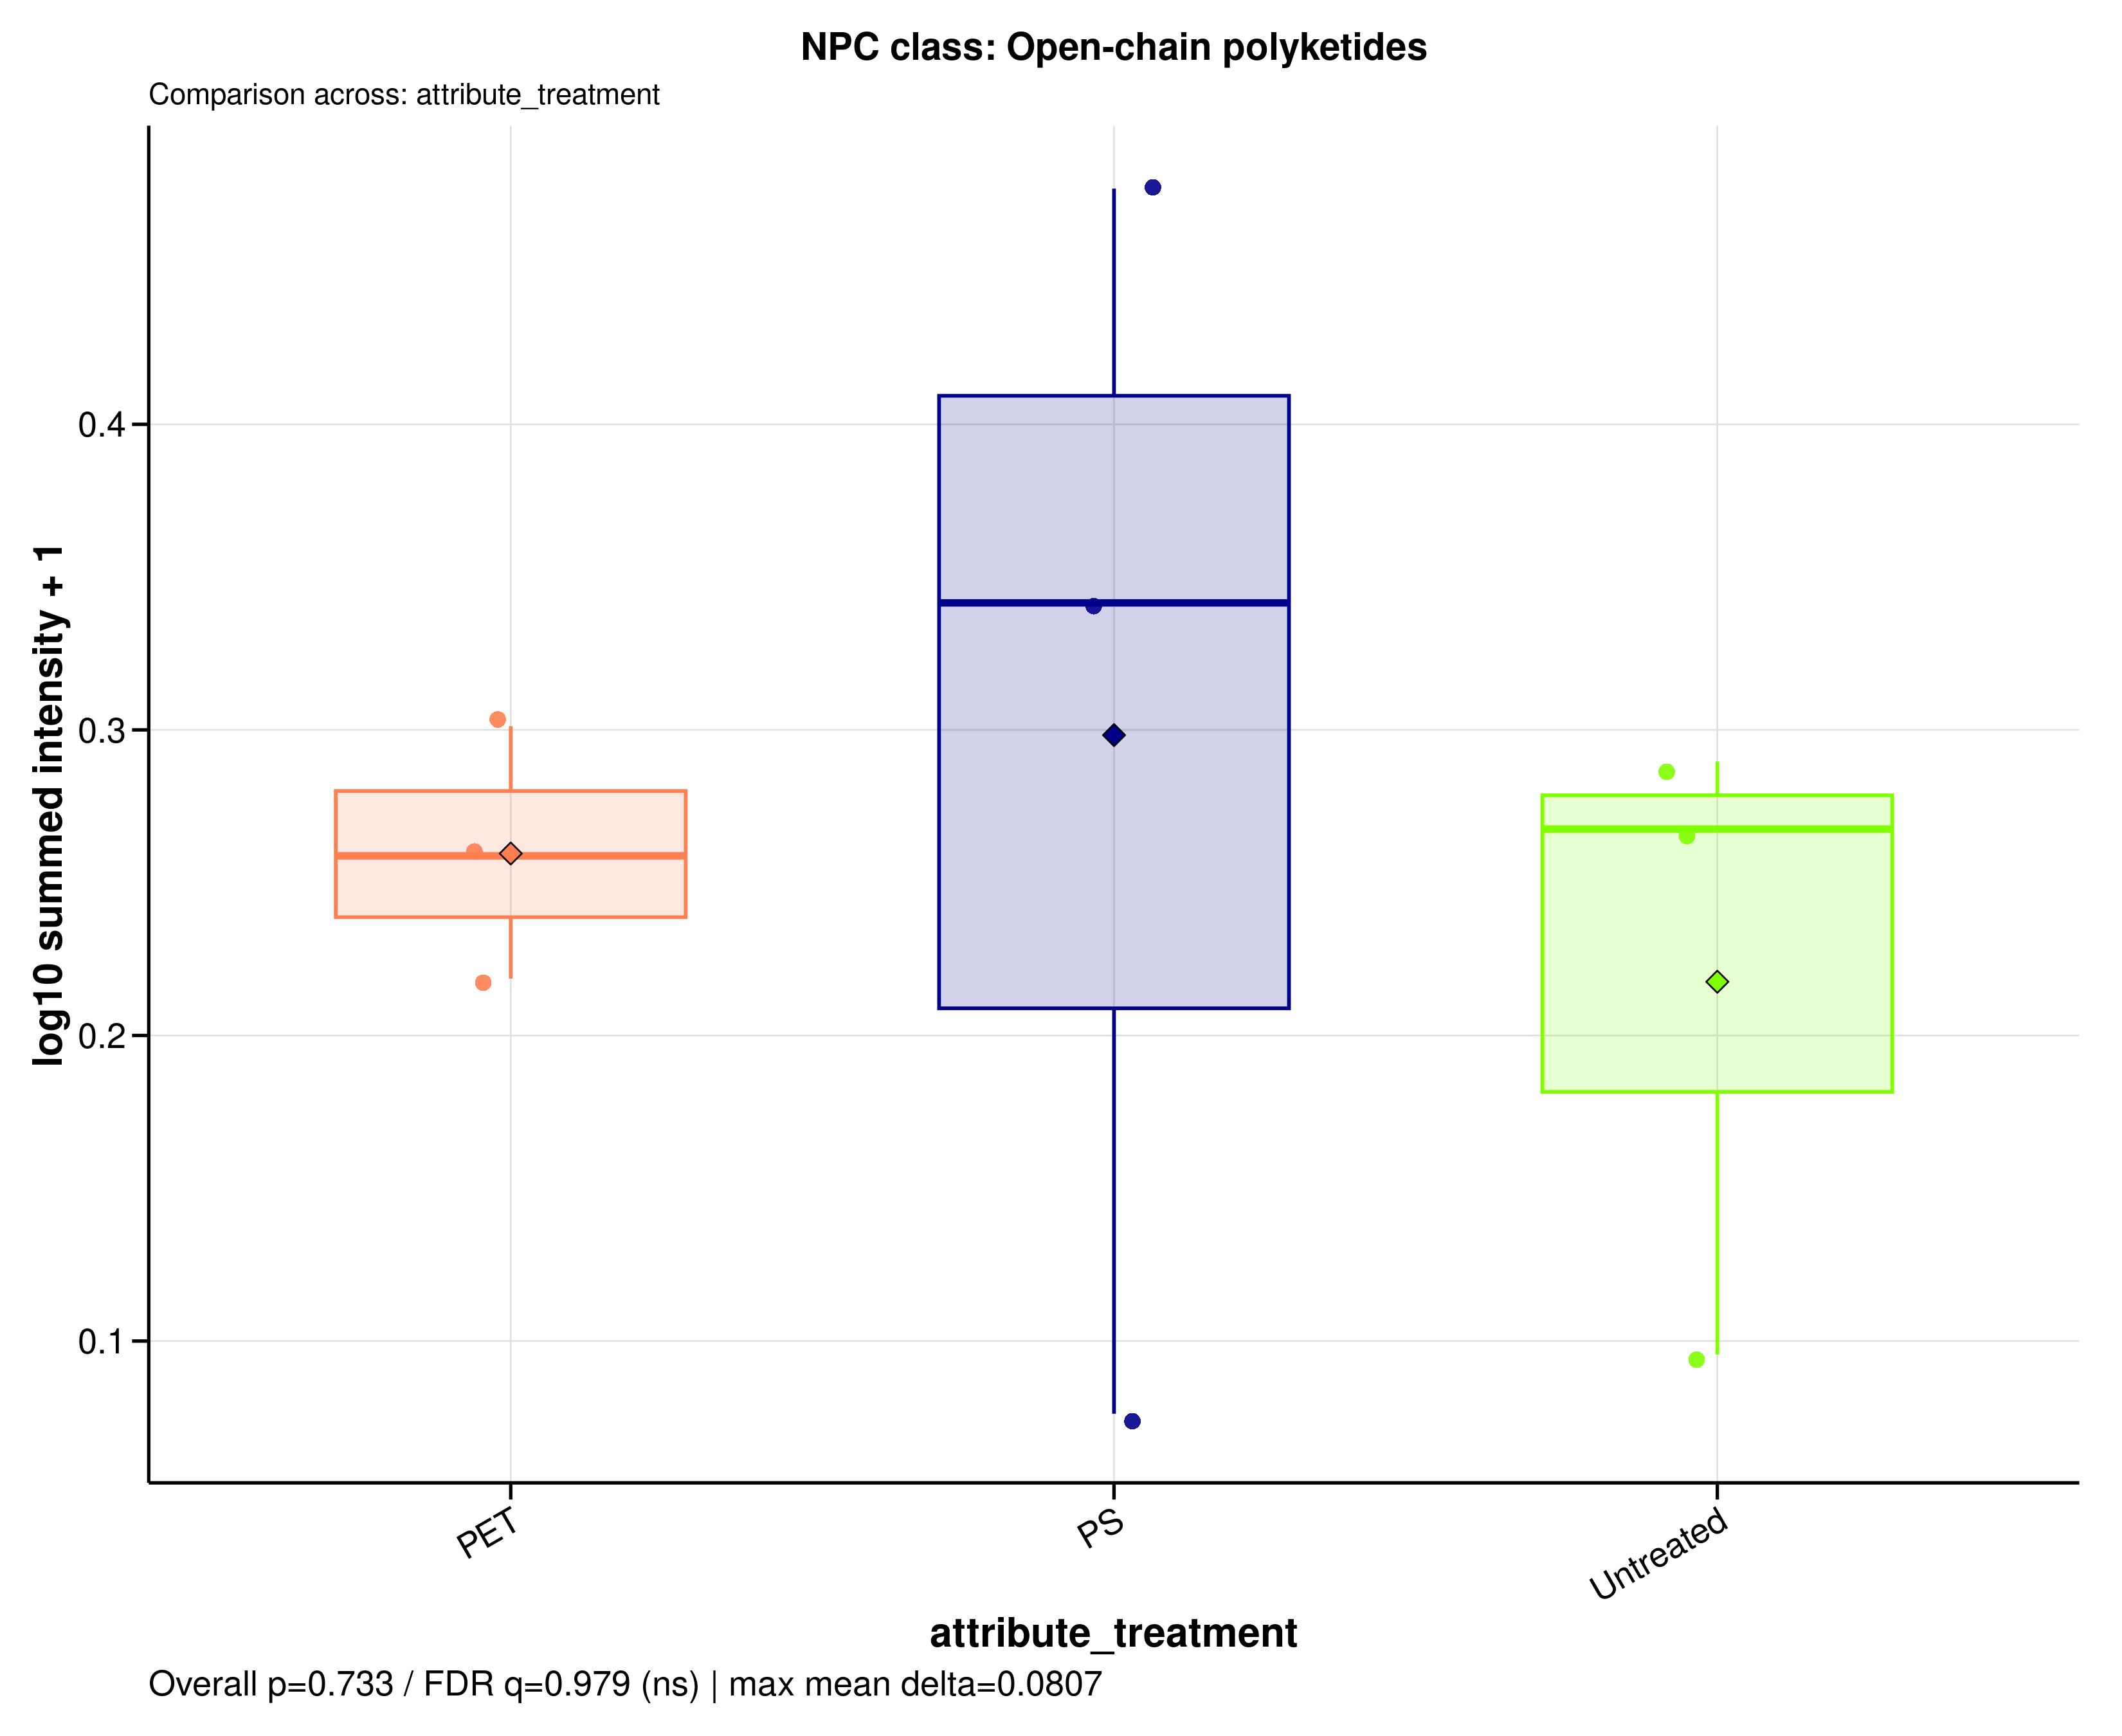

The table this chart was drawn from, first rows:
sample_id	group	data_source	npc_level	npc_term	npc_label	npc_plot_label	npc_pathway	npc_superclass	npc_class	n_features	summed_intensity	plot_intensity	npc_overall_test	npc_overall_p_value	npc_overall_q_value	npc_overall_significance	npc_max_mean_difference	npc_max_median_difference
MDM_160526_PET100	PET	filtered	class	Open-chain polyketides	NPC class: Open-chain polyketides	Open-chain polyketides	Polyketides	Linear polyketides	Open-chain polyketides	2	0.6543	0.2186	kruskal_wallis	0.7326	0.9788	ns	0.08071	0.08277
MDM_160526_PS100	PS	filtered	class	Open-chain polyketides	NPC class: Open-chain polyketides	Open-chain polyketides	Polyketides	Linear polyketides	Open-chain polyketides	2	0.1918	0.0762	kruskal_wallis	0.7326	0.9788	ns	0.08071	0.08277
MDM_160526_untreated	Untreated	filtered	class	Open-chain polyketides	NPC class: Open-chain polyketides	Open-chain polyketides	Polyketides	Linear polyketides	Open-chain polyketides	2	0.2461	0.09554	kruskal_wallis	0.7326	0.9788	ns	0.08071	0.08277
MDM_A_190626_PET100	PET	filtered	class	Open-chain polyketides	NPC class: Open-chain polyketides	Open-chain polyketides	Polyketides	Linear polyketides	Open-chain polyketides	2	0.8146	0.2588	kruskal_wallis	0.7326	0.9788	ns	0.08071	0.08277
MDM_A_190626_PS100	PS	filtered	class	Open-chain polyketides	NPC class: Open-chain polyketides	Open-chain polyketides	Polyketides	Linear polyketides	Open-chain polyketides	2	1.196	0.3416	kruskal_wallis	0.7326	0.9788	ns	0.08071	0.08277
MDM_A_190626_untreated	Untreated	filtered	class	Open-chain polyketides	NPC class: Open-chain polyketides	Open-chain polyketides	Polyketides	Linear polyketides	Open-chain polyketides	2	0.8517	0.2676	kruskal_wallis	0.7326	0.9788	ns	0.08071	0.08277
MDM_B_190626_PET100	PET	filtered	class	Open-chain polyketides	NPC class: Open-chain polyketides	Open-chain polyketides	Polyketides	Linear polyketides	Open-chain polyketides	2	1.001	0.3012	kruskal_wallis	0.7326	0.9788	ns	0.08071	0.08277
MDM_B_190626_PS100	PS	filtered	class	Open-chain polyketides	NPC class: Open-chain polyketides	Open-chain polyketides	Polyketides	Linear polyketides	Open-chain polyketides	2	2	0.4771	kruskal_wallis	0.7326	0.9788	ns	0.08071	0.08277
MDM_B_190626_untreated	Untreated	filtered	class	Open-chain polyketides	NPC class: Open-chain polyketides	Open-chain polyketides	Polyketides	Linear polyketides	Open-chain polyketides	2	0.9482	0.2896	kruskal_wallis	0.7326	0.9788	ns	0.08071	0.08277
